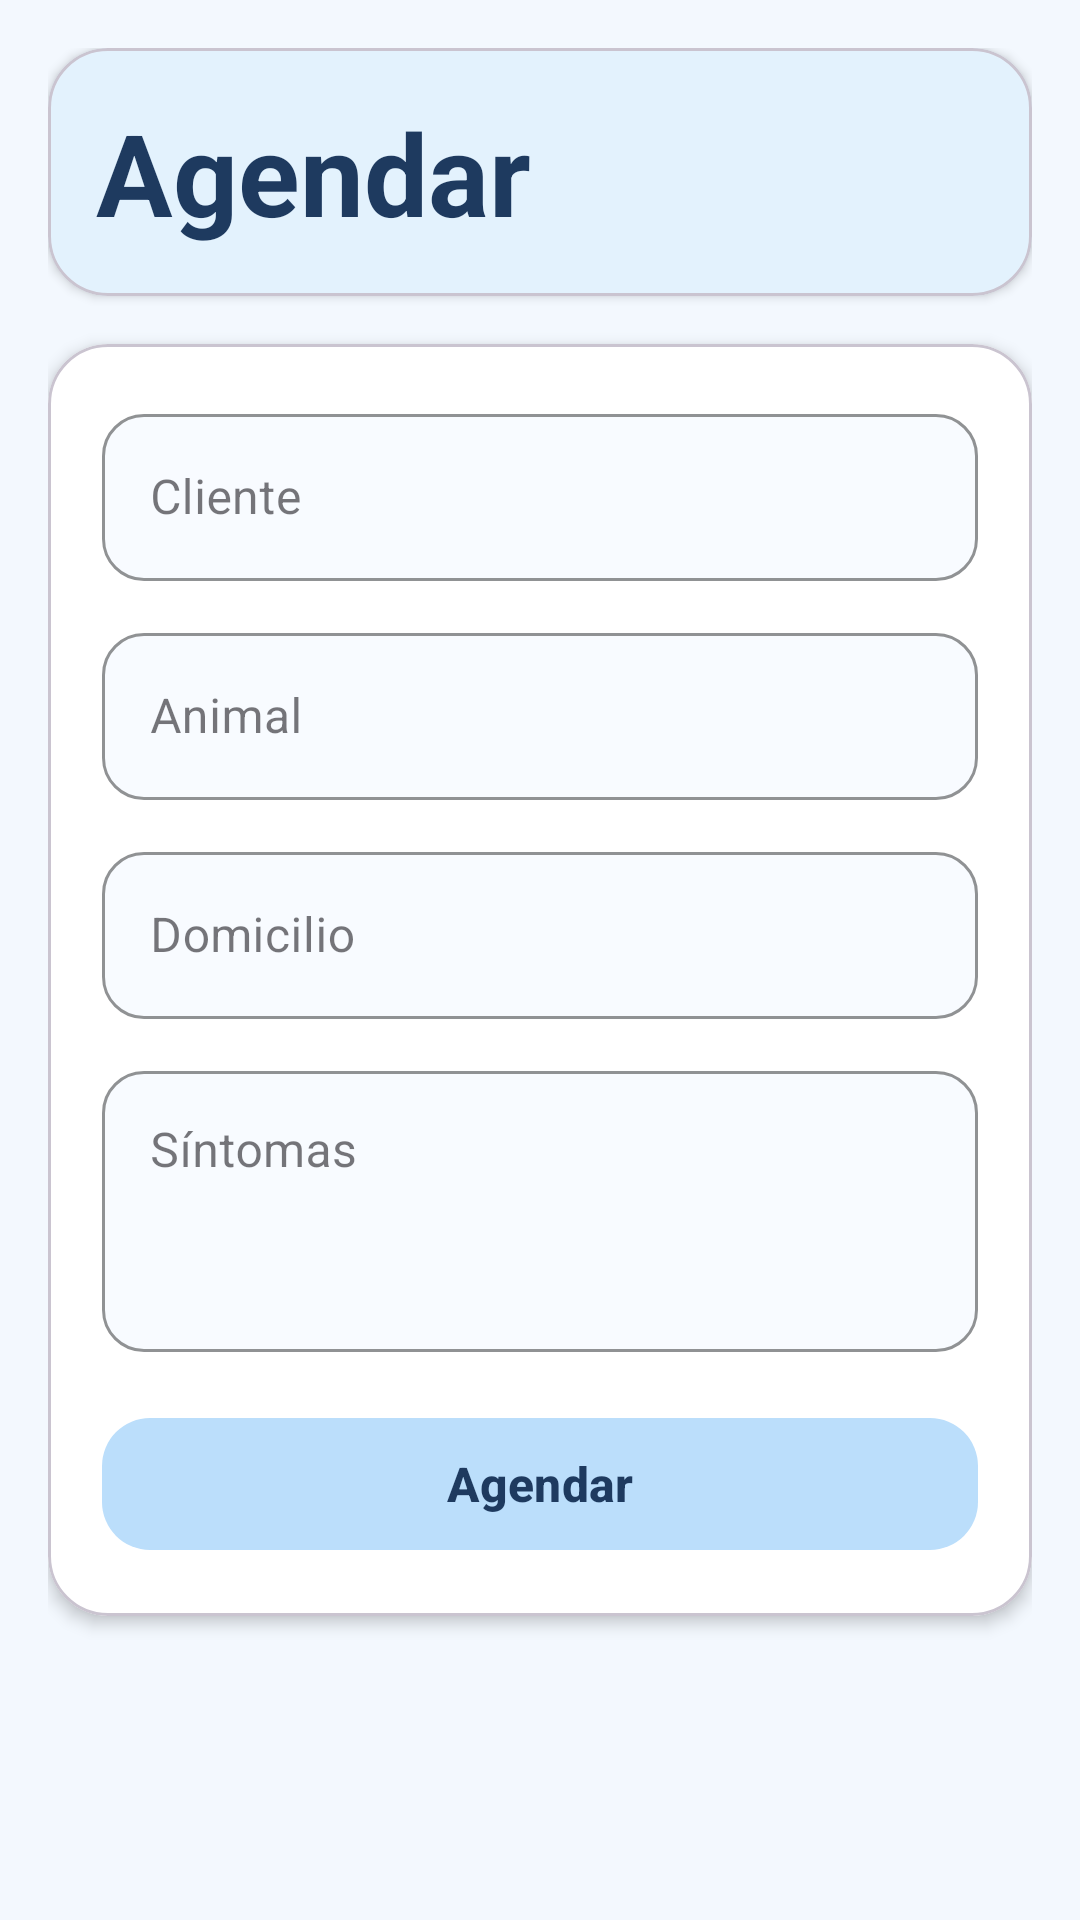

The Android layout XML behind this screen, and the referenced resources:
<!-- AndroidManifest.xml: application theme Theme.Proyecto_u3_Itzel_Monserrat -->
<!-- res/layout/activity_form_cita.xml -->
<?xml version="1.0" encoding="utf-8"?>
<ScrollView xmlns:android="http://schemas.android.com/apk/res/android"
    xmlns:app="http://schemas.android.com/apk/res-auto"
    android:layout_width="match_parent"
    android:layout_height="match_parent"
    android:background="#F3F8FE"
    android:fillViewport="true"
    android:padding="16dp">

    <LinearLayout
        android:layout_width="match_parent"
        android:layout_height="wrap_content"
        android:orientation="vertical">

        <com.google.android.material.card.MaterialCardView
            android:layout_width="match_parent"
            android:layout_height="wrap_content"
            android:layout_marginBottom="16dp"
            app:cardBackgroundColor="#E3F2FD"
            app:cardCornerRadius="20dp"
            app:cardElevation="2dp">

            <TextView
                android:layout_width="match_parent"
                android:layout_height="wrap_content"
                android:padding="16dp"
                android:text="Agendar"
                android:textColor="#1E3A5F"
                android:textSize="38sp"
                android:textStyle="bold" />
        </com.google.android.material.card.MaterialCardView>

        <com.google.android.material.card.MaterialCardView
            android:layout_width="match_parent"
            android:layout_height="wrap_content"
            app:cardBackgroundColor="#FFFFFF"
            app:cardCornerRadius="20dp"
            app:cardElevation="3dp">

            <LinearLayout
                android:layout_width="match_parent"
                android:layout_height="wrap_content"
                android:orientation="vertical"
                android:padding="18dp">

                <com.google.android.material.textfield.TextInputLayout
                    style="@style/Widget.MaterialComponents.TextInputLayout.OutlinedBox"
                    android:layout_width="match_parent"
                    android:layout_height="wrap_content"
                    android:layout_marginBottom="12dp"
                    android:hint="Cliente"
                    app:boxBackgroundColor="#F8FBFF"
                    app:boxCornerRadiusBottomEnd="14dp"
                    app:boxCornerRadiusBottomStart="14dp"
                    app:boxCornerRadiusTopEnd="14dp"
                    app:boxCornerRadiusTopStart="14dp"
                    app:boxStrokeColor="#90CAF9">

                    <com.google.android.material.textfield.TextInputEditText
                        android:id="@+id/etCliente"
                        android:layout_width="match_parent"
                        android:layout_height="wrap_content"
                        android:inputType="textPersonName" />
                </com.google.android.material.textfield.TextInputLayout>

                <com.google.android.material.textfield.TextInputLayout
                    style="@style/Widget.MaterialComponents.TextInputLayout.OutlinedBox"
                    android:layout_width="match_parent"
                    android:layout_height="wrap_content"
                    android:layout_marginBottom="12dp"
                    android:hint="Animal"
                    app:boxBackgroundColor="#F8FBFF"
                    app:boxCornerRadiusBottomEnd="14dp"
                    app:boxCornerRadiusBottomStart="14dp"
                    app:boxCornerRadiusTopEnd="14dp"
                    app:boxCornerRadiusTopStart="14dp"
                    app:boxStrokeColor="#90CAF9">

                    <com.google.android.material.textfield.TextInputEditText
                        android:id="@+id/etAnimal"
                        android:layout_width="match_parent"
                        android:layout_height="wrap_content"
                        android:inputType="text" />
                </com.google.android.material.textfield.TextInputLayout>

                <com.google.android.material.textfield.TextInputLayout
                    style="@style/Widget.MaterialComponents.TextInputLayout.OutlinedBox"
                    android:layout_width="match_parent"
                    android:layout_height="wrap_content"
                    android:layout_marginBottom="12dp"
                    android:hint="Domicilio"
                    app:boxBackgroundColor="#F8FBFF"
                    app:boxCornerRadiusBottomEnd="14dp"
                    app:boxCornerRadiusBottomStart="14dp"
                    app:boxCornerRadiusTopEnd="14dp"
                    app:boxCornerRadiusTopStart="14dp"
                    app:boxStrokeColor="#90CAF9">

                    <com.google.android.material.textfield.TextInputEditText
                        android:id="@+id/etDomicilio"
                        android:layout_width="match_parent"
                        android:layout_height="wrap_content"
                        android:inputType="textPostalAddress" />
                </com.google.android.material.textfield.TextInputLayout>

                <com.google.android.material.textfield.TextInputLayout
                    style="@style/Widget.MaterialComponents.TextInputLayout.OutlinedBox"
                    android:layout_width="match_parent"
                    android:layout_height="wrap_content"
                    android:layout_marginBottom="18dp"
                    android:hint="Síntomas"
                    app:boxBackgroundColor="#F8FBFF"
                    app:boxCornerRadiusBottomEnd="14dp"
                    app:boxCornerRadiusBottomStart="14dp"
                    app:boxCornerRadiusTopEnd="14dp"
                    app:boxCornerRadiusTopStart="14dp"
                    app:boxStrokeColor="#90CAF9">

                    <com.google.android.material.textfield.TextInputEditText
                        android:id="@+id/etSintomas"
                        android:layout_width="match_parent"
                        android:layout_height="wrap_content"
                        android:gravity="top"
                        android:inputType="textMultiLine"
                        android:minLines="3" />
                </com.google.android.material.textfield.TextInputLayout>

                <com.google.android.material.button.MaterialButton
                    android:id="@+id/btnGuardarCita"
                    android:layout_width="match_parent"
                    android:layout_height="52dp"
                    android:text="Agendar"
                    android:textAllCaps="false"
                    android:textColor="#1E3A5F"
                    android:textSize="16sp"
                    android:textStyle="bold"
                    app:backgroundTint="#BBDEFB"
                    app:cornerRadius="16dp"
                    app:rippleColor="#90CAF9" />
            </LinearLayout>
        </com.google.android.material.card.MaterialCardView>

    </LinearLayout>
</ScrollView>
<!-- resources referenced by this layout -->
<resources>
  <style name="Theme.Proyecto_u3_Itzel_Monserrat" parent="Base.Theme.Proyecto_u3_Itzel_Monserrat" />
  <style name="Base.Theme.Proyecto_u3_Itzel_Monserrat" parent="Theme.Material3.DayNight.NoActionBar">
          
          
      </style>
</resources>
